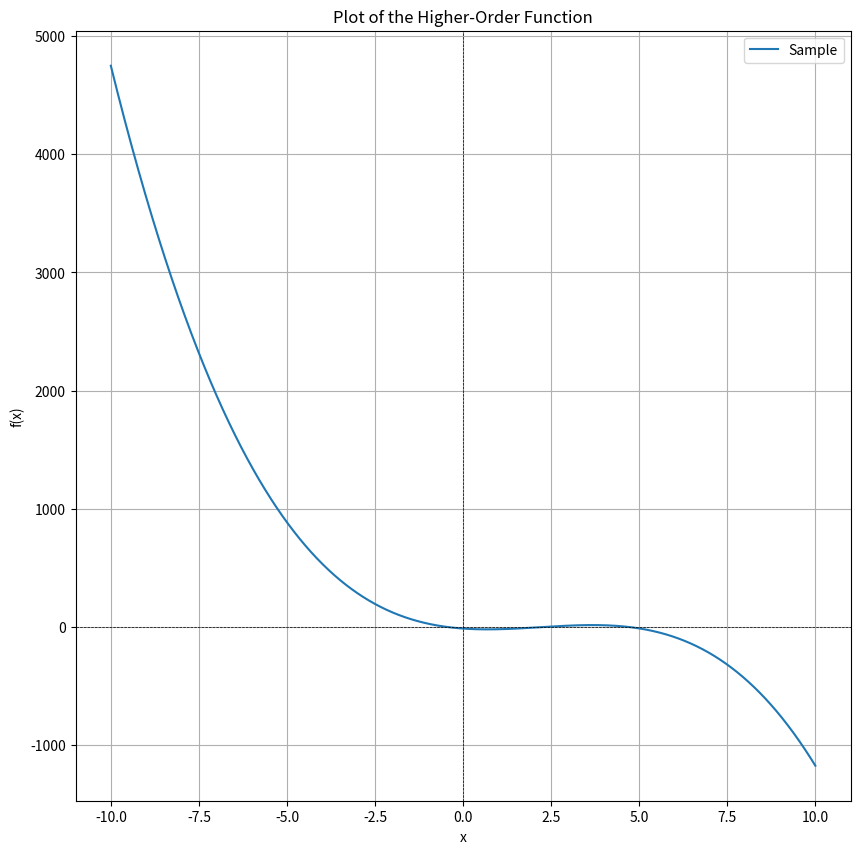

Here is the Python script that generated this plot:
"Utility script to generate plots for higher order equation"
import matplotlib.pyplot as plt
import numpy as np

def eq(x):
    return -12 - (21*x) + (18 * x ** 2) - (2.75 * x ** 3)
xs = np.linspace(-10,10,10000)
ys = eq(xs)

plt.figure(figsize=(10,10))
plt.plot(xs,ys,label="Sample")
plt.axhline(0, color='black', linewidth=0.5, linestyle='--')
plt.axvline(0, color='black', linewidth=0.5, linestyle='--')
plt.xlabel('x')
plt.ylabel('f(x)')
plt.title('Plot of the Higher-Order Function')
plt.legend()
plt.grid(True)
plt.show()